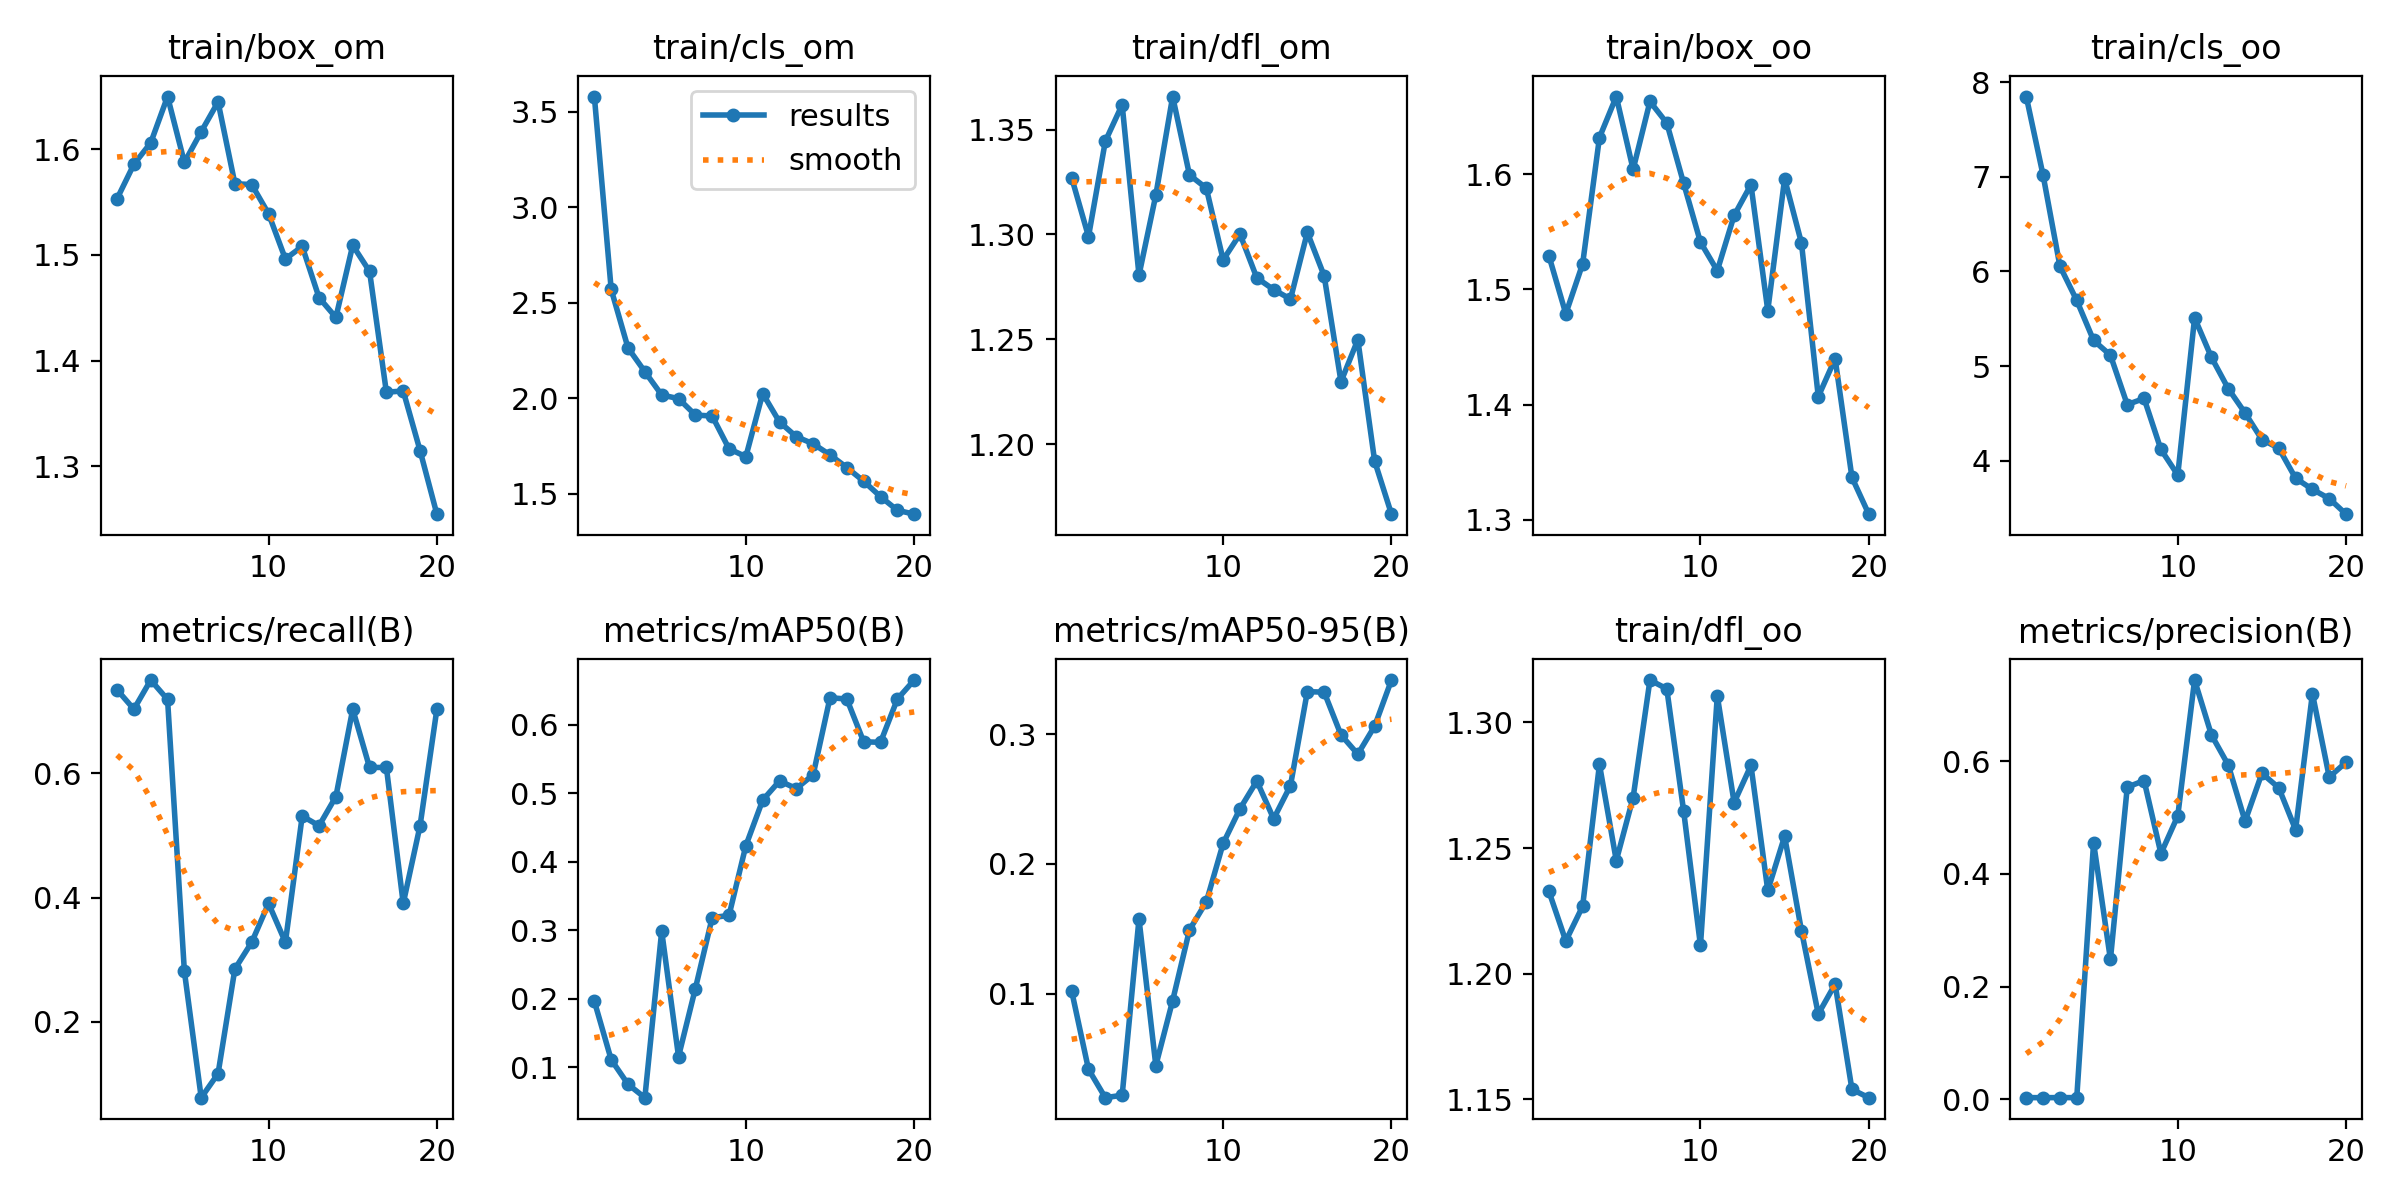

Values plotted in this chart, from the file beside it:
epoch, train/box_om, train/cls_om, train/dfl_om, train/box_oo, train/cls_oo, train/dfl_oo, metrics/precision(B), metrics/recall(B), metrics/mAP50(B), metrics/mAP50-95(B), val/box_om, val/cls_om, val/dfl_om, val/box_oo, val/cls_oo, val/dfl_oo, lr/pg0, lr/pg1, lr/pg2
1, 1.553, 3.58, 1.327, 1.529, 7.849, 1.233, 0.00261, 0.7344, 0.1966, 0.102, 1.391, 3.933, 1.182, 1.317, 10.64, 1.102, 0.00026, 0.00026, 0.00026
2, 1.586, 2.57, 1.299, 1.479, 7.017, 1.213, 0.0025, 0.7031, 0.1114, 0.04162, 1.458, 3.993, 1.292, 1.234, 10.44, 1.144, 0.0005133, 0.0005133, 0.0005133
3, 1.606, 2.264, 1.345, 1.522, 6.056, 1.227, 0.00267, 0.75, 0.07546, 0.01976, 1.617, 4.058, 1.367, 1.482, 10.71, 1.232, 0.0007388, 0.0007388, 0.0007388
4, 1.65, 2.14, 1.362, 1.632, 5.694, 1.283, 0.00256, 0.7188, 0.0559, 0.02165, 1.66, 3.783, 1.58, 1.38, 10.44, 1.362, 0.0009367, 0.0009367, 0.0009367
5, 1.588, 2.018, 1.281, 1.668, 5.272, 1.245, 0.4555, 0.2812, 0.2991, 0.1575, 1.602, 3.514, 1.433, 1.396, 9.77, 1.383, 0.001107, 0.001107, 0.001107
6, 1.617, 1.999, 1.319, 1.604, 5.115, 1.27, 0.2481, 0.07812, 0.1158, 0.04455, 1.831, 4.576, 1.767, 1.575, 10.19, 1.588, 0.001249, 0.001249, 0.001249
7, 1.645, 1.913, 1.366, 1.663, 4.593, 1.317, 0.5541, 0.1168, 0.2151, 0.09458, 1.682, 6.044, 1.685, 1.574, 9.583, 1.54, 0.001364, 0.001364, 0.001364
8, 1.567, 1.907, 1.328, 1.645, 4.658, 1.313, 0.5658, 0.2852, 0.3187, 0.1492, 1.676, 3.454, 1.607, 1.6, 8.161, 1.574, 0.001307, 0.001307, 0.001307
9, 1.567, 1.736, 1.322, 1.592, 4.119, 1.265, 0.4362, 0.3281, 0.322, 0.1707, 1.695, 2.935, 1.681, 1.582, 7.313, 1.578, 0.001307, 0.001307, 0.001307
10, 1.539, 1.695, 1.288, 1.541, 3.849, 1.211, 0.503, 0.3906, 0.4237, 0.2158, 1.701, 2.713, 1.523, 1.687, 6.263, 1.472, 0.001208, 0.001208, 0.001208
11, 1.496, 2.025, 1.3, 1.516, 5.509, 1.311, 0.7444, 0.3281, 0.4902, 0.2425, 1.645, 2.598, 1.404, 1.566, 6.087, 1.375, 0.001109, 0.001109, 0.001109
12, 1.508, 1.876, 1.279, 1.564, 5.093, 1.268, 0.647, 0.5312, 0.5182, 0.2639, 1.686, 2.506, 1.64, 1.547, 5.712, 1.484, 0.00101, 0.00101, 0.00101
13, 1.46, 1.799, 1.274, 1.591, 4.762, 1.283, 0.5935, 0.5156, 0.5071, 0.2348, 1.62, 2.647, 1.437, 1.724, 5.577, 1.477, 0.000911, 0.000911, 0.000911
14, 1.441, 1.762, 1.269, 1.482, 4.504, 1.233, 0.4936, 0.5625, 0.5273, 0.2604, 1.629, 2.736, 1.574, 1.644, 4.861, 1.433, 0.000812, 0.000812, 0.000812
15, 1.509, 1.704, 1.301, 1.596, 4.223, 1.255, 0.5788, 0.7031, 0.6398, 0.3328, 1.539, 2.014, 1.497, 1.592, 4.249, 1.556, 0.000713, 0.000713, 0.000713
16, 1.484, 1.638, 1.28, 1.54, 4.133, 1.217, 0.5531, 0.6094, 0.6378, 0.3324, 1.532, 1.686, 1.395, 1.629, 3.89, 1.381, 0.000614, 0.000614, 0.000614
17, 1.37, 1.566, 1.23, 1.407, 3.815, 1.184, 0.4785, 0.6094, 0.5754, 0.2994, 1.567, 1.712, 1.397, 1.539, 3.976, 1.25, 0.000515, 0.000515, 0.000515
18, 1.371, 1.486, 1.25, 1.44, 3.697, 1.196, 0.7204, 0.3906, 0.5746, 0.2846, 1.621, 1.647, 1.437, 1.581, 3.979, 1.293, 0.000416, 0.000416, 0.000416
19, 1.315, 1.414, 1.192, 1.337, 3.599, 1.154, 0.572, 0.5156, 0.6377, 0.3062, 1.621, 1.556, 1.467, 1.659, 3.803, 1.329, 0.000317, 0.000317, 0.000317
20, 1.255, 1.394, 1.167, 1.305, 3.435, 1.151, 0.5985, 0.7031, 0.6655, 0.3417, 1.553, 1.464, 1.413, 1.532, 3.534, 1.312, 0.000218, 0.000218, 0.000218
